Run: headless pygame with SDL's dummy video driver; simulated clock (each Clock.tick advances the game by its frame time, no real sleeping); random seed 0; keys injected as events and as key.get_pressed() state; no mouse input.
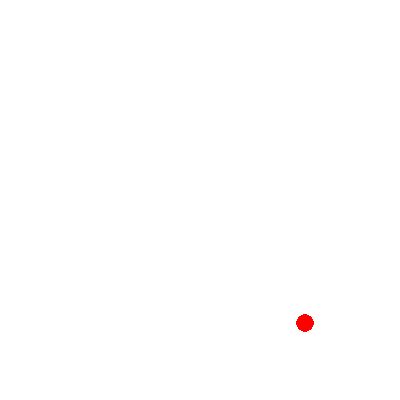
Frame 1 of 4 · flips 1–60 · no input
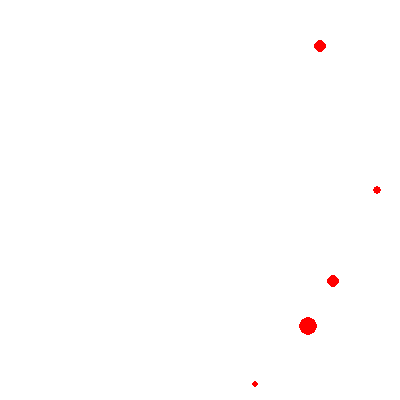
Frame 2 of 4 · flips 61–180 · tapped SPACE, RETURN · held RIGHT (→), D
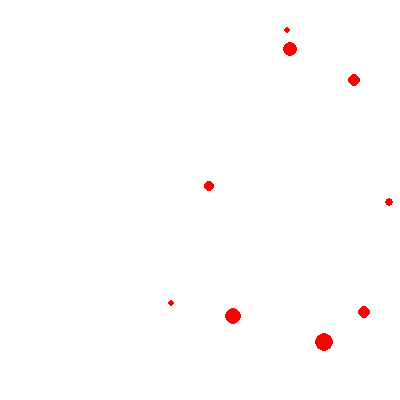
Frame 3 of 4 · flips 181–300 · held DOWN (↓), S
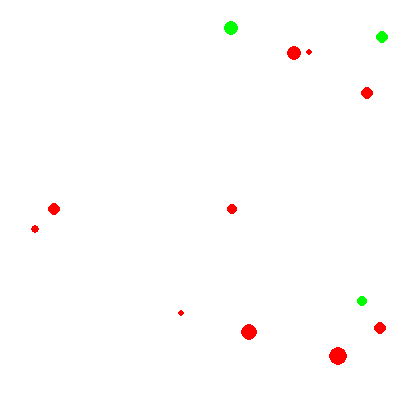
Frame 4 of 4 · flips 301–420 · held LEFT (←), A, UP (↑), W

The pygame program that drew these frames:

import pygame as pg
import random
WIDTH=400
COLOR=(255,0,0)
HEIGHT=400
class Blob:
    def __init__(self,color):
        self.color=color
        self.size=random.randrange(3,10)
        self.x=random.randrange(100,WIDTH)
        self.y=random.randrange(100,WIDTH)

    def move(self):
        f=10
        j=random.randrange(-2,12)
        self.x+=j
        self.y+=j

        if self.x< 0 or self.x>400:
            self.x=20
        if self.y< 0 or self.y>400:
            self.y=20


f=pg.display.set_mode((400,400))

clk=pg.time.Clock()

def draw(blob_list):
 f.fill((255,255,255))
 for blob_dict in blob_list:
        for blob_id in blob_dict:
          blob=blob_dict[blob_id]
          pg.draw.circle(f,blob.color,(blob.x,blob.y),blob.size)

          blob.move()
          pg.display.update()


blob_1=dict(enumerate([Blob(COLOR) for i in range(10)]))
blob_2=dict(enumerate([Blob((0,255,0)) for i in range(5)]))
blob_3=dict(enumerate([Blob((0,0,255)) for i in range(13)]))

while True:
   pg.display.update()
   draw([blob_1,blob_2,blob_3])
   clk.tick(60)

   for event in pg.event.get():

            if event.type == pg.QUIT:
                pg.quit()
                quit()
